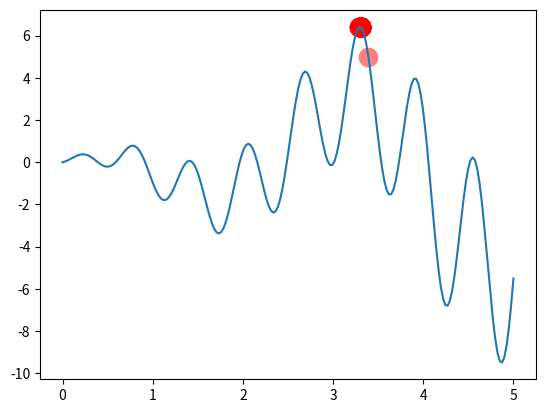

This figure's Python source:
"""
Visualize Genetic Algorithm to find a maximum point in a function.
"""
import numpy as np
import matplotlib.pyplot as plt

DNA_SIZE = 10            # DNA length
POP_SIZE = 100           # population size
CROSS_RATE = 0.8         # mating probability (DNA crossover)
MUTATION_RATE = 0.003    # mutation probability
N_GENERATIONS = 200
X_BOUND = [0, 5]         # x upper and lower bounds


def F(x): return np.sin(10*x)*x + np.cos(2*x)*x     # to find the maximum of this function


# find non-zero fitness for selection
def get_fitness(pred): return pred + 1e-3 - np.min(pred)


# convert binary DNA to decimal and normalize it to a range(0, 5)
def translateDNA(pop): return pop.dot(2 ** np.arange(DNA_SIZE)[::-1]) / float(2**DNA_SIZE-1) * X_BOUND[1]


def select(pop, fitness):    # nature selection wrt pop's fitness
    idx = np.random.choice(np.arange(POP_SIZE), size=POP_SIZE, replace=True,
                           p=fitness/fitness.sum())
    return pop[idx]


def crossover(parent, pop):     # mating process (genes crossover)
    if np.random.rand() < CROSS_RATE:
        i_ = np.random.randint(0, POP_SIZE, size=1)                             # select another individual from pop
        cross_points = np.random.randint(0, 2, size=DNA_SIZE).astype(np.bool)   # choose crossover points
        parent[cross_points] = pop[i_, cross_points]                            # mating and produce one child
    return parent


def mutate(child):
    for point in range(DNA_SIZE):
        if np.random.rand() < MUTATION_RATE:
            child[point] = 1 if child[point] == 0 else 0
    return child


pop = np.random.randint(2, size=(POP_SIZE, DNA_SIZE))   # initialize the pop DNA

plt.ion()       # something about plotting
x = np.linspace(*X_BOUND, 200)
plt.plot(x, F(x))

for _ in range(N_GENERATIONS):
    F_values = F(translateDNA(pop))    # compute function value by extracting DNA

    # something about plotting
    if 'sca' in globals(): sca.remove()
    sca = plt.scatter(translateDNA(pop), F_values, s=200, lw=0, c='red', alpha=0.5); plt.pause(0.05)

    # GA part (evolution)
    fitness = get_fitness(F_values)
    print("Most fitted DNA: ", pop[np.argmax(fitness), :])
    pop = select(pop, fitness)
    pop_copy = pop.copy()
    for parent in pop:
        child = crossover(parent, pop_copy)
        child = mutate(child)
        parent[:] = child       # parent is replaced by its child

plt.ioff(); plt.show()